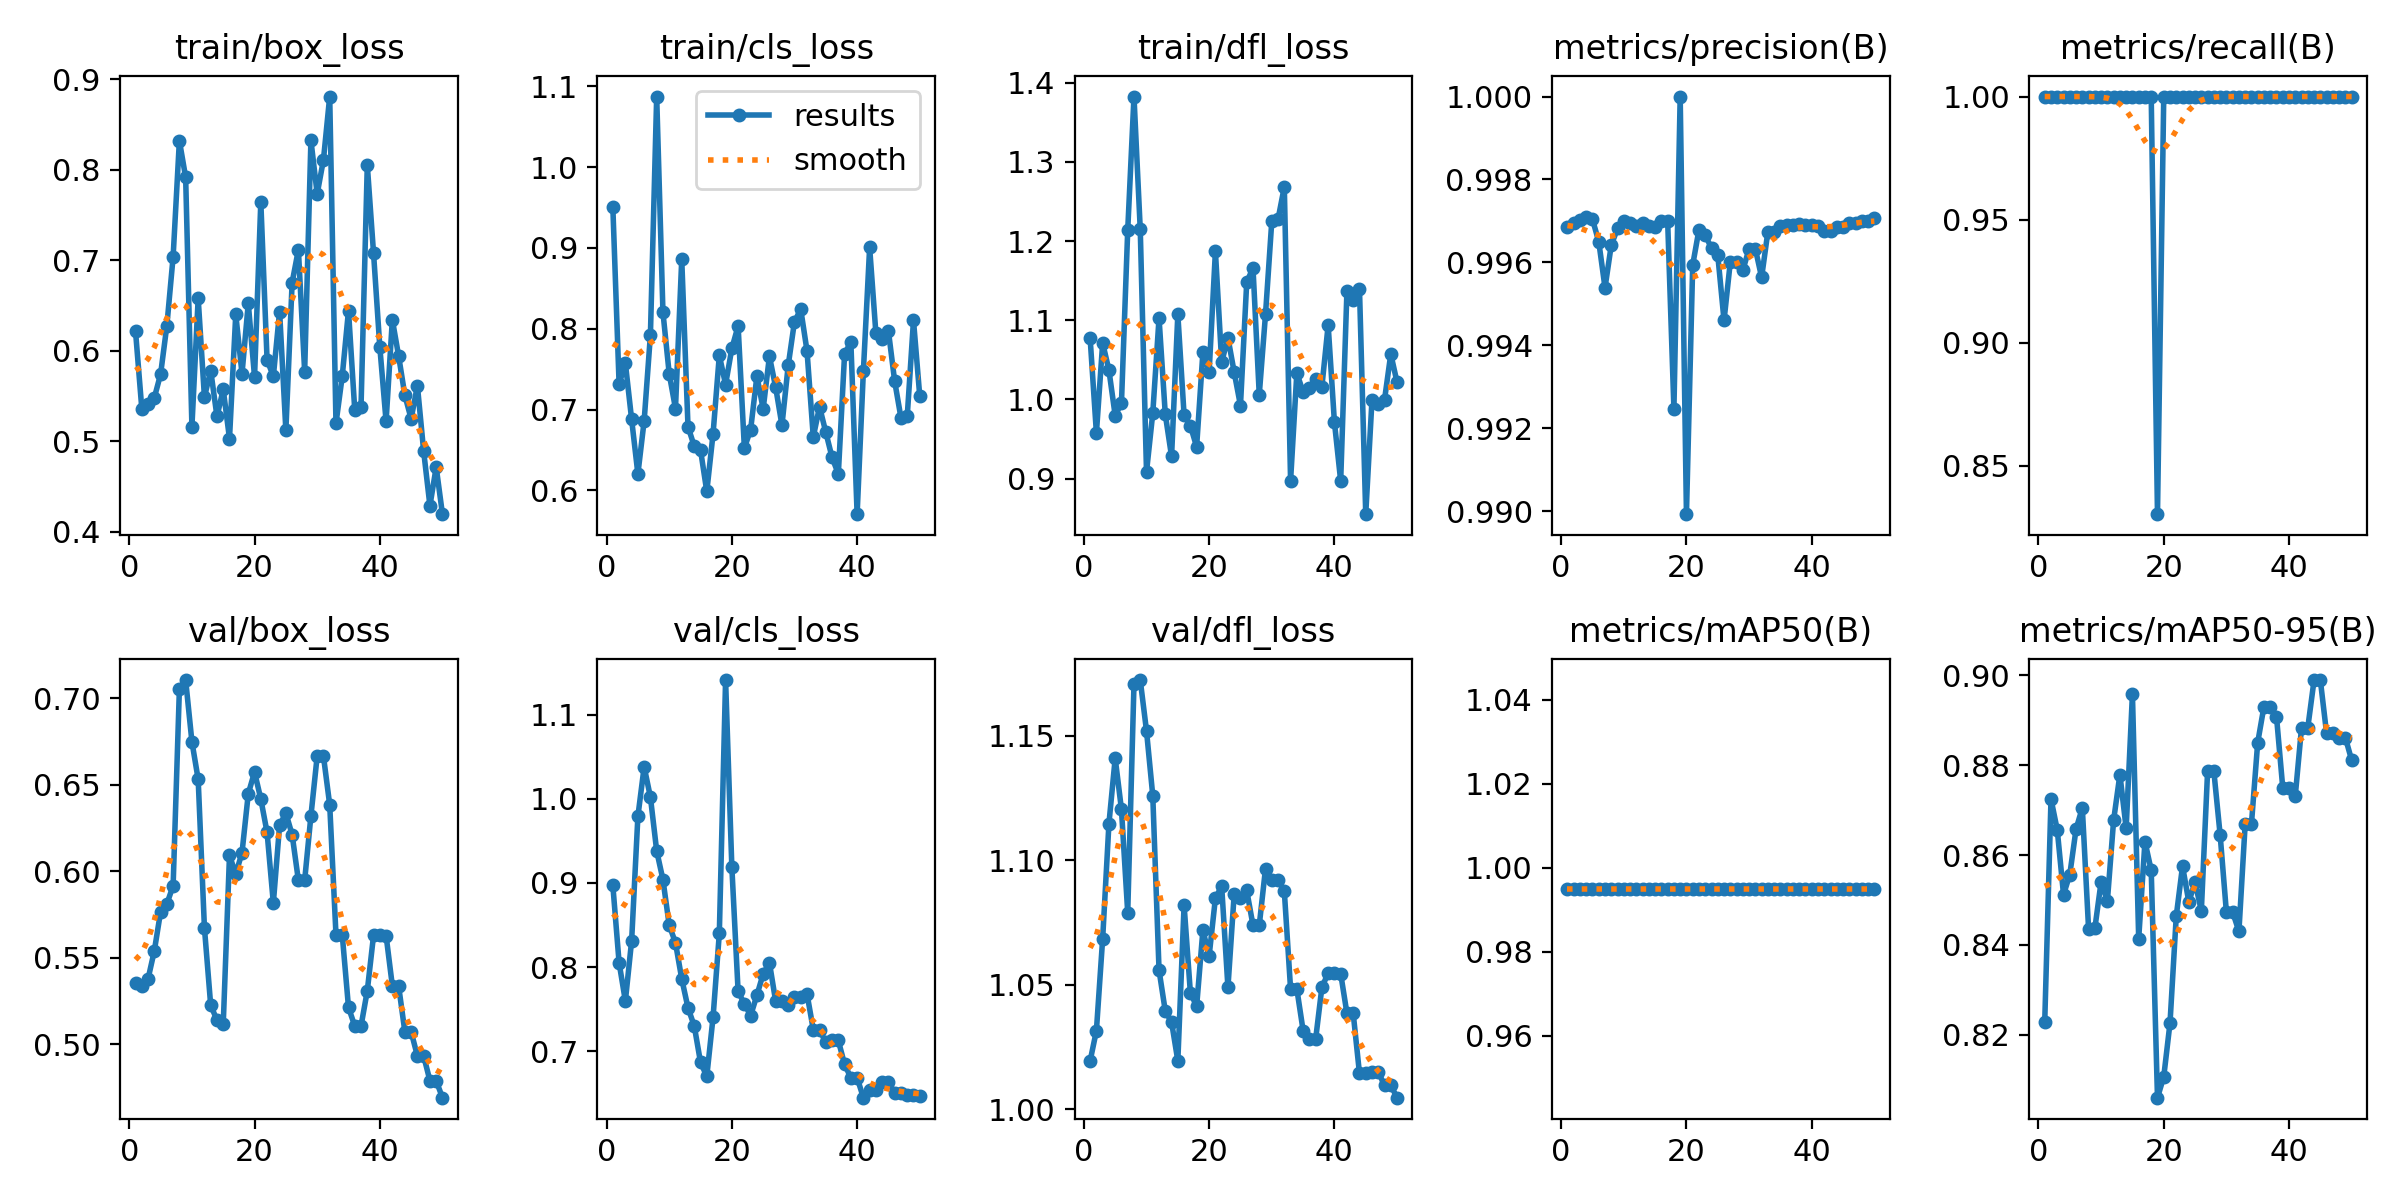

The data file committed next to this chart (first rows):
epoch, time, train/box_loss, train/cls_loss, train/dfl_loss, metrics/precision(B), metrics/recall(B), metrics/mAP50(B), metrics/mAP50-95(B), val/box_loss, val/cls_loss, val/dfl_loss, lr/pg0, lr/pg1, lr/pg2
1, 3.914, 0.6212, 0.9504, 1.077, 0.9969, 1, 0.995, 0.8229, 0.5355, 0.8971, 1.019, 2e-05, 2e-05, 2e-05
2, 7.839, 0.5359, 0.7315, 0.9577, 0.9969, 1, 0.995, 0.8725, 0.5335, 0.805, 1.032, 5.8812e-05, 5.8812e-05, 5.8812e-05
3, 11.78, 0.5409, 0.7574, 1.071, 0.997, 1, 0.995, 0.8656, 0.5378, 0.7597, 1.069, 9.604e-05, 9.604e-05, 9.604e-05
4, 15.82, 0.548, 0.6878, 1.037, 0.9971, 1, 0.995, 0.8512, 0.554, 0.8313, 1.115, 0.0001317, 0.0001317, 0.0001317
5, 19.81, 0.574, 0.6203, 0.9796, 0.997, 1, 0.995, 0.8557, 0.5766, 0.9792, 1.141, 0.0001657, 0.0001657, 0.0001657
6, 23.85, 0.6277, 0.6861, 0.9956, 0.9965, 1, 0.995, 0.8658, 0.5811, 1.038, 1.12, 0.0001982, 0.0001982, 0.0001982
7, 27.72, 0.7038, 0.7925, 1.214, 0.9954, 1, 0.995, 0.8705, 0.5916, 1.002, 1.079, 0.0002291, 0.0002291, 0.0002291
8, 31.6, 0.8322, 1.087, 1.382, 0.9964, 1, 0.995, 0.8436, 0.7053, 0.938, 1.171, 0.0002584, 0.0002584, 0.0002584
9, 35.44, 0.7918, 0.8204, 1.215, 0.9968, 1, 0.995, 0.8437, 0.7107, 0.9039, 1.172, 0.0002861, 0.0002861, 0.0002861
10, 39.26, 0.5161, 0.7442, 0.9085, 0.997, 1, 0.995, 0.8541, 0.675, 0.8498, 1.152, 0.0003123, 0.0003123, 0.0003123
11, 43.04, 0.6579, 0.7013, 0.9827, 0.997, 1, 0.995, 0.8498, 0.6532, 0.8288, 1.126, 0.0003368, 0.0003368, 0.0003368
12, 47.05, 0.5485, 0.8859, 1.103, 0.9969, 1, 0.995, 0.8678, 0.5672, 0.7859, 1.056, 0.0003598, 0.0003598, 0.0003598
13, 50.96, 0.5781, 0.6788, 0.9811, 0.9969, 1, 0.995, 0.8779, 0.5224, 0.7515, 1.039, 0.0003812, 0.0003812, 0.0003812
14, 54.88, 0.5272, 0.6546, 0.9281, 0.9969, 1, 0.995, 0.866, 0.514, 0.7299, 1.035, 0.000401, 0.000401, 0.000401
15, 58.67, 0.5572, 0.65, 1.107, 0.9969, 1, 0.995, 0.8958, 0.5114, 0.6866, 1.02, 0.0004192, 0.0004192, 0.0004192
16, 62.45, 0.5028, 0.5986, 0.9801, 0.997, 1, 0.995, 0.8414, 0.6092, 0.6701, 1.082, 0.0004359, 0.0004359, 0.0004359
17, 66.36, 0.6401, 0.6699, 0.967, 0.997, 1, 0.995, 0.863, 0.5984, 0.7402, 1.047, 0.0004509, 0.0004509, 0.0004509
18, 70.19, 0.5746, 0.767, 0.9402, 0.9925, 1, 0.995, 0.8566, 0.6108, 0.8399, 1.041, 0.0004644, 0.0004644, 0.0004644
19, 74.11, 0.6523, 0.7309, 1.059, 1, 0.8304, 0.995, 0.806, 0.6449, 1.141, 1.072, 0.0004763, 0.0004763, 0.0004763
20, 78.12, 0.5709, 0.7756, 1.035, 0.9899, 1, 0.995, 0.8107, 0.6574, 0.9187, 1.062, 0.0004866, 0.0004866, 0.0004866
21, 82.21, 0.7646, 0.8034, 1.187, 0.9959, 1, 0.995, 0.8226, 0.6418, 0.771, 1.085, 0.0004953, 0.0004953, 0.0004953
22, 86.07, 0.5899, 0.6524, 1.047, 0.9968, 1, 0.995, 0.8465, 0.6225, 0.7562, 1.09, 0.0005024, 0.0005024, 0.0005024
23, 89.94, 0.5716, 0.6752, 1.078, 0.9967, 1, 0.995, 0.8575, 0.5816, 0.7423, 1.049, 0.000508, 0.000508, 0.000508
24, 93.9, 0.6433, 0.7414, 1.034, 0.9963, 1, 0.995, 0.8496, 0.6266, 0.7664, 1.087, 0.0005119, 0.0005119, 0.0005119
25, 97.76, 0.5119, 0.7009, 0.9923, 0.9962, 1, 0.995, 0.854, 0.6337, 0.7919, 1.085, 0.0005143, 0.0005143, 0.0005143
26, 101.6, 0.6753, 0.7658, 1.148, 0.9946, 1, 0.995, 0.8476, 0.6212, 0.8052, 1.088, 0.0005151, 0.0005151, 0.0005151
27, 105.5, 0.7117, 0.7273, 1.166, 0.996, 1, 0.995, 0.8786, 0.5948, 0.7591, 1.074, 0.0005143, 0.0005143, 0.0005143
28, 109.7, 0.5769, 0.6806, 1.006, 0.996, 1, 0.995, 0.8786, 0.5948, 0.7591, 1.074, 0.0005119, 0.0005119, 0.0005119
29, 113.7, 0.8326, 0.7547, 1.108, 0.9958, 1, 0.995, 0.8646, 0.6321, 0.7546, 1.097, 0.000508, 0.000508, 0.000508
30, 117.6, 0.7734, 0.8089, 1.225, 0.9963, 1, 0.995, 0.8473, 0.6666, 0.7644, 1.092, 0.0005024, 0.0005024, 0.0005024
31, 121.6, 0.8111, 0.824, 1.228, 0.9963, 1, 0.995, 0.8473, 0.6666, 0.7644, 1.092, 0.0004953, 0.0004953, 0.0004953
32, 126.1, 0.881, 0.7726, 1.268, 0.9956, 1, 0.995, 0.843, 0.6385, 0.7681, 1.088, 0.0004866, 0.0004866, 0.0004866
33, 130.3, 0.5195, 0.666, 0.8975, 0.9967, 1, 0.995, 0.8669, 0.5633, 0.7256, 1.048, 0.0004763, 0.0004763, 0.0004763
34, 134.1, 0.5718, 0.7035, 1.033, 0.9967, 1, 0.995, 0.8669, 0.5633, 0.7256, 1.048, 0.0004644, 0.0004644, 0.0004644
35, 138.1, 0.6443, 0.6719, 1.009, 0.9969, 1, 0.995, 0.885, 0.5212, 0.7103, 1.032, 0.000451, 0.000451, 0.000451
36, 141.9, 0.5342, 0.6408, 1.014, 0.9969, 1, 0.995, 0.8931, 0.5104, 0.7127, 1.028, 0.0004359, 0.0004359, 0.0004359
37, 145.6, 0.538, 0.6203, 1.026, 0.9969, 1, 0.995, 0.8931, 0.5104, 0.7127, 1.028, 0.0004193, 0.0004193, 0.0004193
38, 149.4, 0.8053, 0.7688, 1.016, 0.9969, 1, 0.995, 0.8908, 0.5309, 0.6842, 1.049, 0.0004011, 0.0004011, 0.0004011
39, 153.1, 0.7076, 0.7837, 1.094, 0.9969, 1, 0.995, 0.875, 0.5629, 0.6684, 1.055, 0.0003813, 0.0003813, 0.0003813
40, 156.9, 0.6041, 0.5706, 0.9713, 0.9969, 1, 0.995, 0.875, 0.5629, 0.6684, 1.055, 0.0003599, 0.0003599, 0.0003599
41, 160.6, 0.5218, 0.7477, 0.8971, 0.9969, 1, 0.995, 0.8732, 0.5628, 0.6447, 1.055, 0.000337, 0.000337, 0.000337
42, 164.3, 0.6342, 0.9005, 1.137, 0.9968, 1, 0.995, 0.8884, 0.5337, 0.6536, 1.039, 0.0003124, 0.0003124, 0.0003124
43, 168, 0.5942, 0.7941, 1.125, 0.9968, 1, 0.995, 0.8884, 0.5337, 0.6536, 1.039, 0.0002863, 0.0002863, 0.0002863
44, 171.8, 0.5506, 0.7878, 1.14, 0.9969, 1, 0.995, 0.8989, 0.5071, 0.6639, 1.014, 0.0002586, 0.0002586, 0.0002586
45, 175.5, 0.5246, 0.797, 0.8552, 0.9969, 1, 0.995, 0.8989, 0.5071, 0.6639, 1.014, 0.0002293, 0.0002293, 0.0002293
46, 179.2, 0.5614, 0.7348, 0.9996, 0.997, 1, 0.995, 0.8871, 0.4932, 0.6497, 1.015, 0.0001984, 0.0001984, 0.0001984
47, 182.9, 0.4888, 0.6898, 0.9939, 0.997, 1, 0.995, 0.8871, 0.4932, 0.6497, 1.015, 0.0001659, 0.0001659, 0.0001659
48, 186.5, 0.4285, 0.6915, 0.9996, 0.997, 1, 0.995, 0.8861, 0.4788, 0.6477, 1.01, 0.0001319, 0.0001319, 0.0001319
49, 190.2, 0.4713, 0.8104, 1.057, 0.997, 1, 0.995, 0.8861, 0.4788, 0.6477, 1.01, 9.6224e-05, 9.6224e-05, 9.6224e-05
50, 193.8, 0.4192, 0.7167, 1.022, 0.9971, 1, 0.995, 0.8811, 0.469, 0.6472, 1.005, 5.9004e-05, 5.9004e-05, 5.9004e-05
